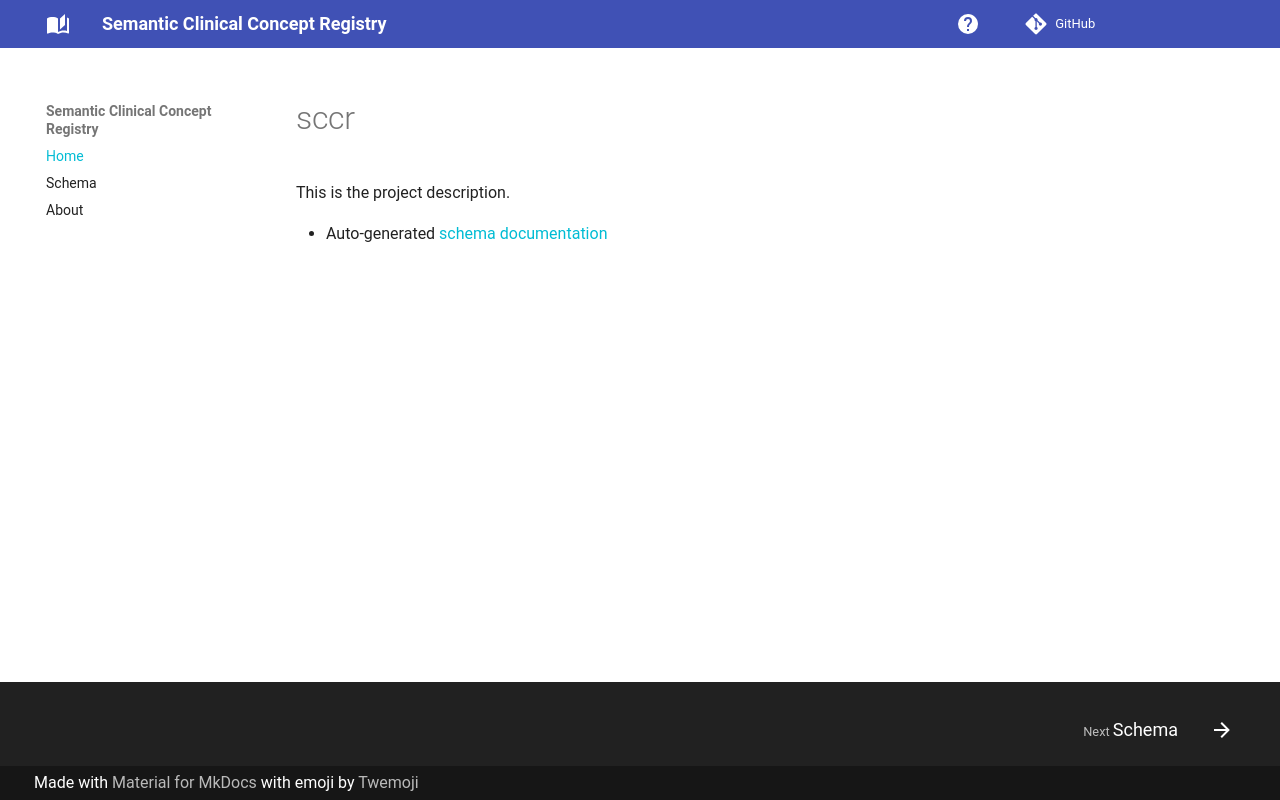

repository: robstwd/sccr · page: index.html · generator: mkdocs

# sccr

This is the project description.

- Auto-generated [schema documentation](elements/index.md)
